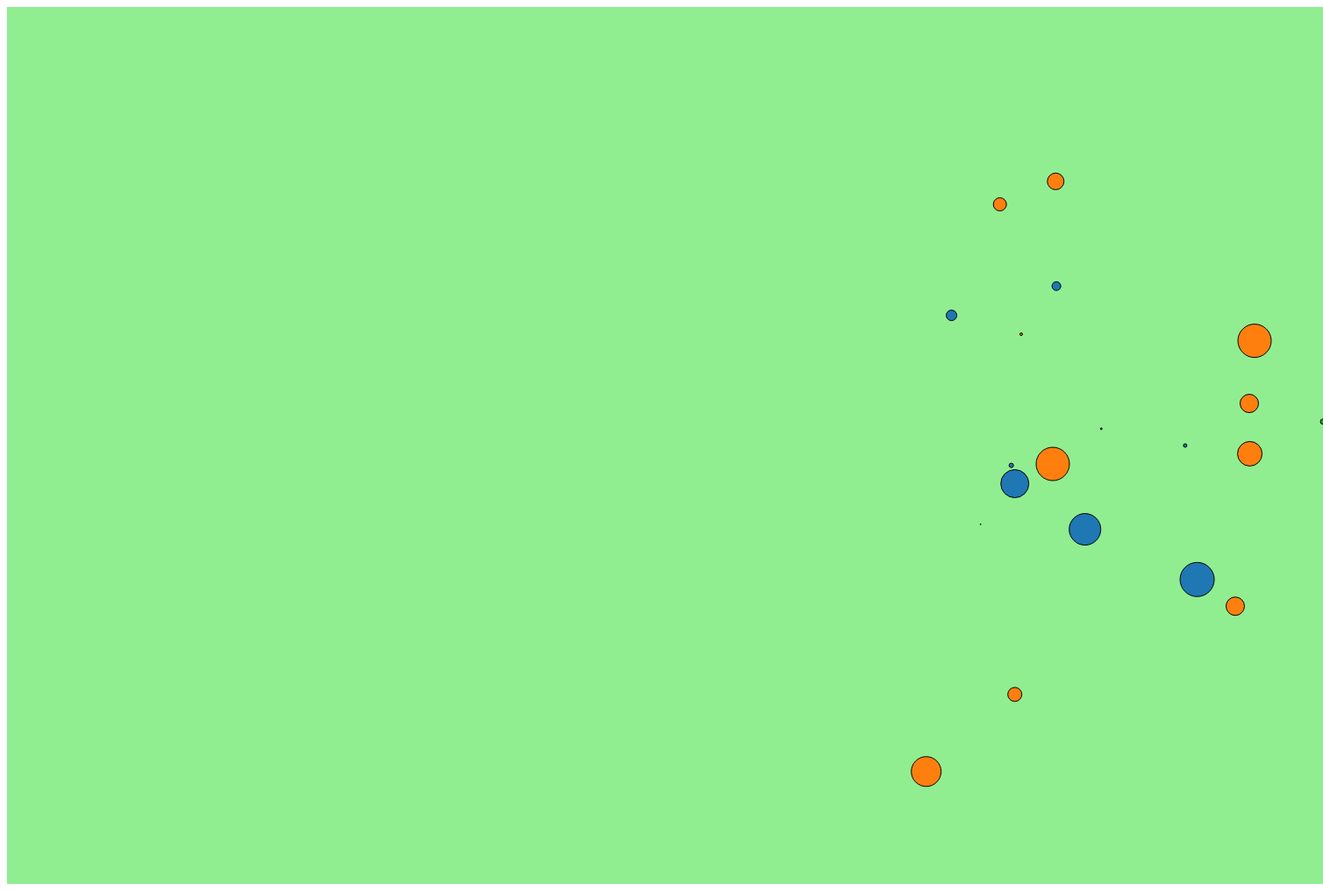
D3 v3 page, settled after 480 driven frames (8 s of simulated time); the page loaded 1 data file(s).


//    var xyValues = [
//        {x:100 , y:200},
//        {x:200, y:300},
//        {x:300, y:400}
//    ];
//    xyValues.forEach(function (d) {
//        console.log(d.x + "," + d.y);
//    });


//    d3.csv("Mappe1.csv",type, function (xyValues) {
//        xyValues.forEach(function (d) {
//            console.log(d.x + "," + d.y);
//            console.log(d.x + d.y);
//        });
//    });
//    function type(d) {
//        d.x = +d.x;
//        d.y = +d.y;
//        return d;
//    }

//var scale = d3.scale.linear()
//        .domain([0, 1])
//        .range([0, 100]);
//
//console.log(scale(0));
//console.log(scale(0.5));
//console.log(scale(1));

//var scale = d3.scale.ordinal()
//        .domain(["A", "B", "C", "D"])
//        .rangeRoundPoints([0, 100]);
//console.log(scale("A"));
//console.log(scale("B"));
//console.log(scale("C"));
//console.log(scale("D"));


//var svg = d3.select("body").append("svg")
//        .attr("width", 250)
//        .attr("height", 250);
//var rect = svg.append("rect")
//        .attr("x", 50)
//        .attr("y", 50)
//        .attr("height", 50)
//        .attr("width", 50)
//        .attr("fill", "yellow")
//        .attr("stroke", "green");
//
//var scale = d3.scale.linear()
//        .domain([1, 8])
//        .range([0, 200]);
//
//var svg = d3.select("body").append("svg")
//        .attr("height", 500)
//        .attr("width", 500);
//
//function render(data, color) {
//    //bind data
//    var rects = svg.selectAll("rect").data(data);
//
//    //enter face
//    rects.enter().append("rect")
//
//    //update face
//    rects
//            .attr("x", scale)
//            .attr("y", 50)
//            .attr("width", 20)
//            .attr("height", scale)
//            .attr("fill", color);
//    //exit face
//    rects.exit().remove();
//}


//var scale = d3.scale.linear()
//        .domain([-5000, 5000])
//        .range([0, 200]);
//
//var svg = d3.select("body").append("svg")
//        .attr("height", 1000)
//        .attr("width", 1000);
//
//function render(data, color) {
//    //bind data
//    var rects = svg.selectAll("circle").data(data);
//
//    //enter face
//    rects.enter().append("circle")
//            .attr("r",10);
//
//    //update face
//    rects
//            .attr("cx", function(d) {
//                return d.x;
//            })
//            .attr("cy", function(d) {
//                return d.y;
//            })
//            .attr("fill", color);
//    //exit face
//    rects.exit().remove();
//}
//var data = [
//    {x: 100, y: 200},
//    {x: 120, y: 210},
//    {x: 130, y: 220},
//    {x: 140, y: 230},
//    {x: 150, y: 240},
//];
//
//function type(d){
//    d.x = +d.x;
//    d.y = +d.y;
//    return d;
//}
//d3.csv("Mappe1.csv",type,function(data) {
//    render(data, "green");
//})

//var scaleX = d3.scale.linear()
//        .domain([-5250, 5250])
//        .range([0, 1500]);
//var scaleY =d3.scale.linear()
//        .domain([3400, -3400])
//        .range([0, 1000]);
//
//var svg = d3.select("body").append("svg")
//        .attr("height", 1000)
//        .attr("width", 1500);
//
//var field = d3.select("svg").append("rect")
//        .attr("x", 0)
//        .attr("y", 0)
//        .attr("height", 1000)
//        .attr("width", 1500)
//        .attr("fill", "lightgreen");
//
//
//
//function render(data) {
//    //bind data
//    var player = svg.selectAll("circle").data(data);
//
//    //enter face
//    player.enter().append("circle")
//            .attr("r", 10)
//            .attr("stroke", "black");
//
//    //update face
//    player
//            .attr("cx", 0)
//            .attr("cy", 0)
//            .transition()
//            .delay(1000)
//            .duration(2000)
//            .attr("cx", function (d) {
//                return scaleX(d.x);
//            })
//            .attr("cy", function (d) {
//                return scaleY(d.y);
//            })
//            .attr("fill", getColor);
//
//    //exit face
//    player.exit().remove();
//}
//function getColor(d) {
//    if (d.shot==="Shot on target") {
//        return "blue";
//    }else if (d.shot=="Goal") {
//        return "pink";
//    }
//    else {
//        return "green";
//    }
//}
//
//function type(d){
//    d.x = +d.x;
//    d.y = +d.y;
//    return d;
//}
//d3.csv("Mappe1.csv", type, render);

var outerY = 1500;
var outerX = 1000;

var scaleX = d3.scale.linear()
        .domain([-5250, 5250])
        .range([0, 1500]);
var scaleY =d3.scale.linear()
        .domain([3400, -3400])
        .range([0, 1000]);
var scaleR = d3.scale.linear()
        .domain([0, 20])
        .range([0,10]);

var scaleColor = d3.scale.category10();

var svg = d3.select("body").append("svg")
        .attr("height", outerX)
        .attr("width", outerY);

var field = d3.select("svg").append("rect")
        .attr("x", 0)
        .attr("y", 0)
        .attr("height", outerX)
        .attr("width", outerY)
        .attr("fill", "lightgreen");



function render(data) {
    //bind data
    var player = svg.selectAll("circle").data(data);

    //enter face
    player.enter().append("circle")
            .attr("stroke", "black");

    //update face
    player
            .attr("r", function () {
                return scaleR(Math.floor(Math.random() * 40));
            })
            .attr("cx", function () {
                return scaleX(Math.floor(Math.random() * 5200));
            })
            .attr("cy", function () {
                return scaleY(Math.floor(Math.random() * 3400));
            })
            .transition()
            .delay(1000)
            .duration(2000)
            .attr("cx", function (d) {
                return scaleX(d.x);
            })
            .attr("cy", function (d) {
                return scaleY(d.y);
            })
            .attr("fill", function(d) {
                return scaleColor(d.shot);
            });

    //exit face
    player.exit().remove();

}
//function getColor(d) {
//    if (d.shot==="Shot on target") {
//        return "blue";
//    }else if (d.shot=="Goal") {
//        return "pink";
//    }
//    else {
//        return "green";
//    }
//}

function type(d){
    d.x = +d.x;
    d.y = +d.y;
    return d;
}
d3.csv("Mappe1.csv", type, render);


### data: Mappe1.csv
shot, x, y
Shot on target, 3481, 130
Shot not on target, 4666, -64
Shot on target, 3351, -650
Shot not on target, 3094, -143
Shot not on target, 2518, -611
Shot on target, 4150, 0
Goal, 5250, 185
Shot on target, 2791, -296
Shot not on target, 2672, 1870
Shot on target, 2763, -154
Shot not on target, 4662, 326
Shot on target, 2286, 1009
Shot on target, 4246, -1039
Shot not on target, 4550, -1246
Shot on target, 3123, 1236
Shot not on target, 2791, -1930
Shot not on target, 3117, 2048
Shot not on target, 2842, 863
Shot not on target, 4704, 812
Shot not on target, 2084, -2528